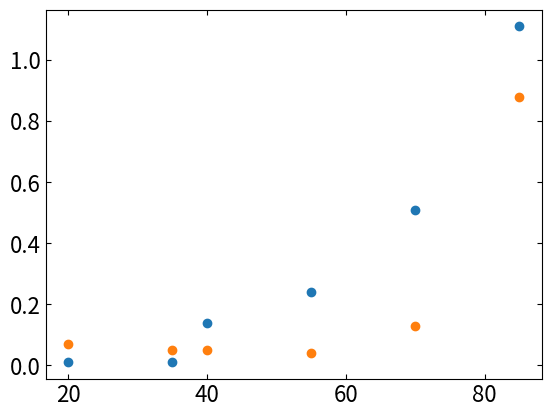

This chart was generated by the following Python code: (Note: this script raises an exception after producing the figure.)
# Imports
import numpy as np
import matplotlib.pyplot as plt
from scipy.optimize import curve_fit

# Plot settings
plt.rc("axes", labelsize=18, titlesize=22)   # skriftstørrelse af `xlabel`, `ylabel` og `title`
plt.rc("xtick", labelsize=16, top=True, direction="in")  # skriftstørrelse af ticks, vis også ticks øverst og vend ticks indad
plt.rc("ytick", labelsize=16, right=True, direction="in") # samme som ovenstående
plt.rc("legend", fontsize=16) # skriftstørrelse af figurers legends

#Functioner 
def find_θ2(θ1, n1, n2):
    return np.arcsin(n1/n2 * np.sin(θ1))

def Rs_func(θ1, n1, n2): 
    return np.sin(θ1 - find_θ2(θ1))**2 / np.sin(θ1 + find_θ2(θ1))**2

def Rp_func(θ1):
    return np.tan(θ1 - find_θ2(θ1))**2 / np.tan(θ1 + find_θ2(θ1))**2



# Brydningsindex
# n_{glas} = n_{luft} * sin(θ_1) / sin(θ_2)

θ1_list = np.array([20, 35, 40, 55, 70, 85])

φ2_list = np.array([7.5, 13, 15, 23, 33, -1])
θ2_list = θ1_list - φ2_list

n_luft = 1 

n_glas = np.sin(np.average(np.deg2rad(θ1_list))) / np.sin(np.average(np.deg2rad(θ2_list)))

print(n_glas)

#%% 
# Intensistet 

# Transmittet
T_s = np.array([1.02, 1.61, 1.22, 1.43, 0.92, 0.19])
T_p = np.array([1.01, 1.68, 1.27, 1.65, 1.35, 0.19])

# Reflekteret
R_s = np.array([0.01, 0.01, 0.14, 0.24, 0.51, 1.11])
R_p = np.array([0.07, 0.05, 0.05, 0.04, 0.13, 0.88])

print(T_s + T_p + R_s + R_p)

# Plot reflekteret som funktion af indfaldsvinkel
plt.plot(θ1_list, R_s, "o", label=r'$R_s$')
plt.plot(θ1_list, R_p, "o",  label=r'$R_p$')

# Fit data
popt_s, pcov_s = curve_fit(Rs_func, θ1_list, R_s)
popt_p, pcov_p = curve_fit(Rp_func, θ1_list, R_p)

# Plot fits
plt.plot(θ1_list, Rs_func(θ1_list), label=r'$R_s$ fit')
plt.plot(θ1_list, Rp_func(θ1_list), label=r'$R_p$ fit')


# Udregn Brewsters vinkel og plot
θ_B = np.arctan(n_glas/n_luft)
plt.plot([np.rad2deg(θ_B), np.rad2deg(θ_B)], [0.0, 0.05], color='r', linestyle='--', label='Brewster Angle')

# Critical angle (kun for n1 > n2, så glas -> luft)
#θ_C = np.arcsin(1/1.5)
#plt.plot([np.rad2deg(θ_C), np.rad2deg(θ_C)], [0.0, 0.05], color='b', linestyle='--')

# Plot settings
plt.xlim(20, 90)
plt.ylim(0, 1)
plt.xlabel(r'Incident Angle $(θ_1)$')
plt.ylabel('Reflectance')
plt.title('Reflectance vs Incident Angle')
plt.legend()
plt.show()
